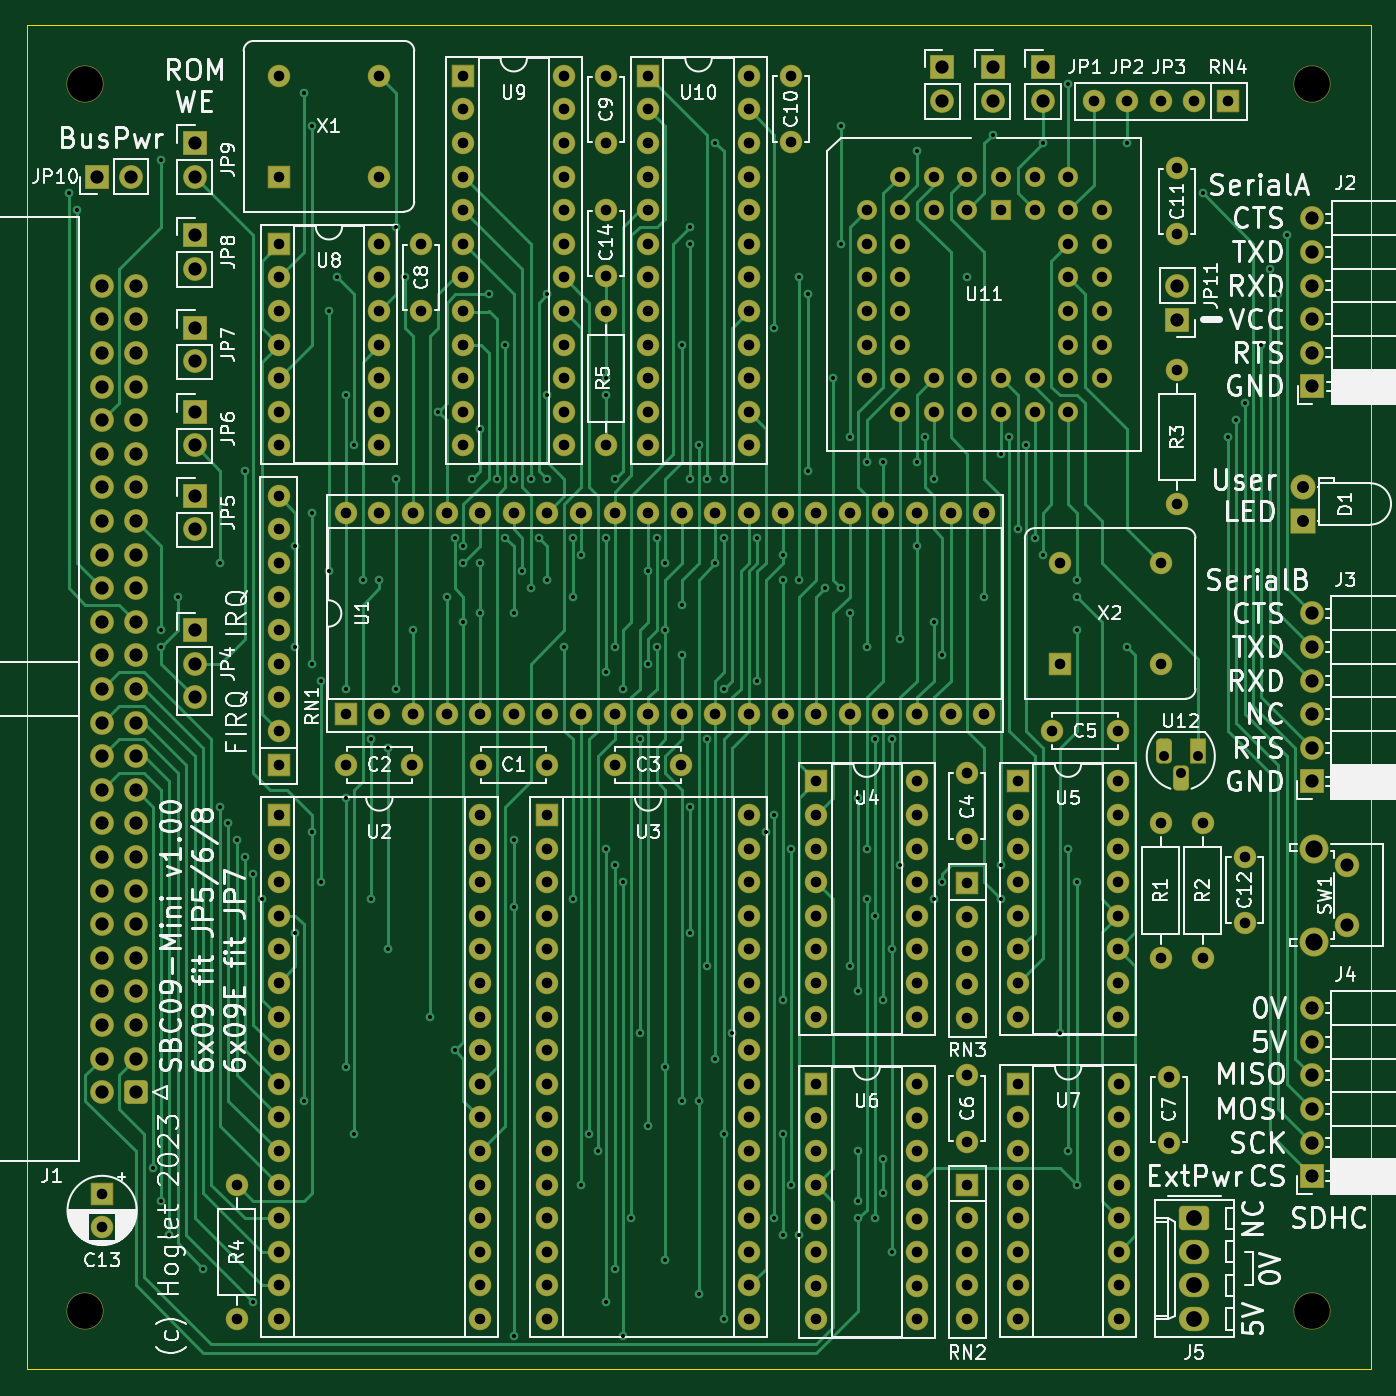
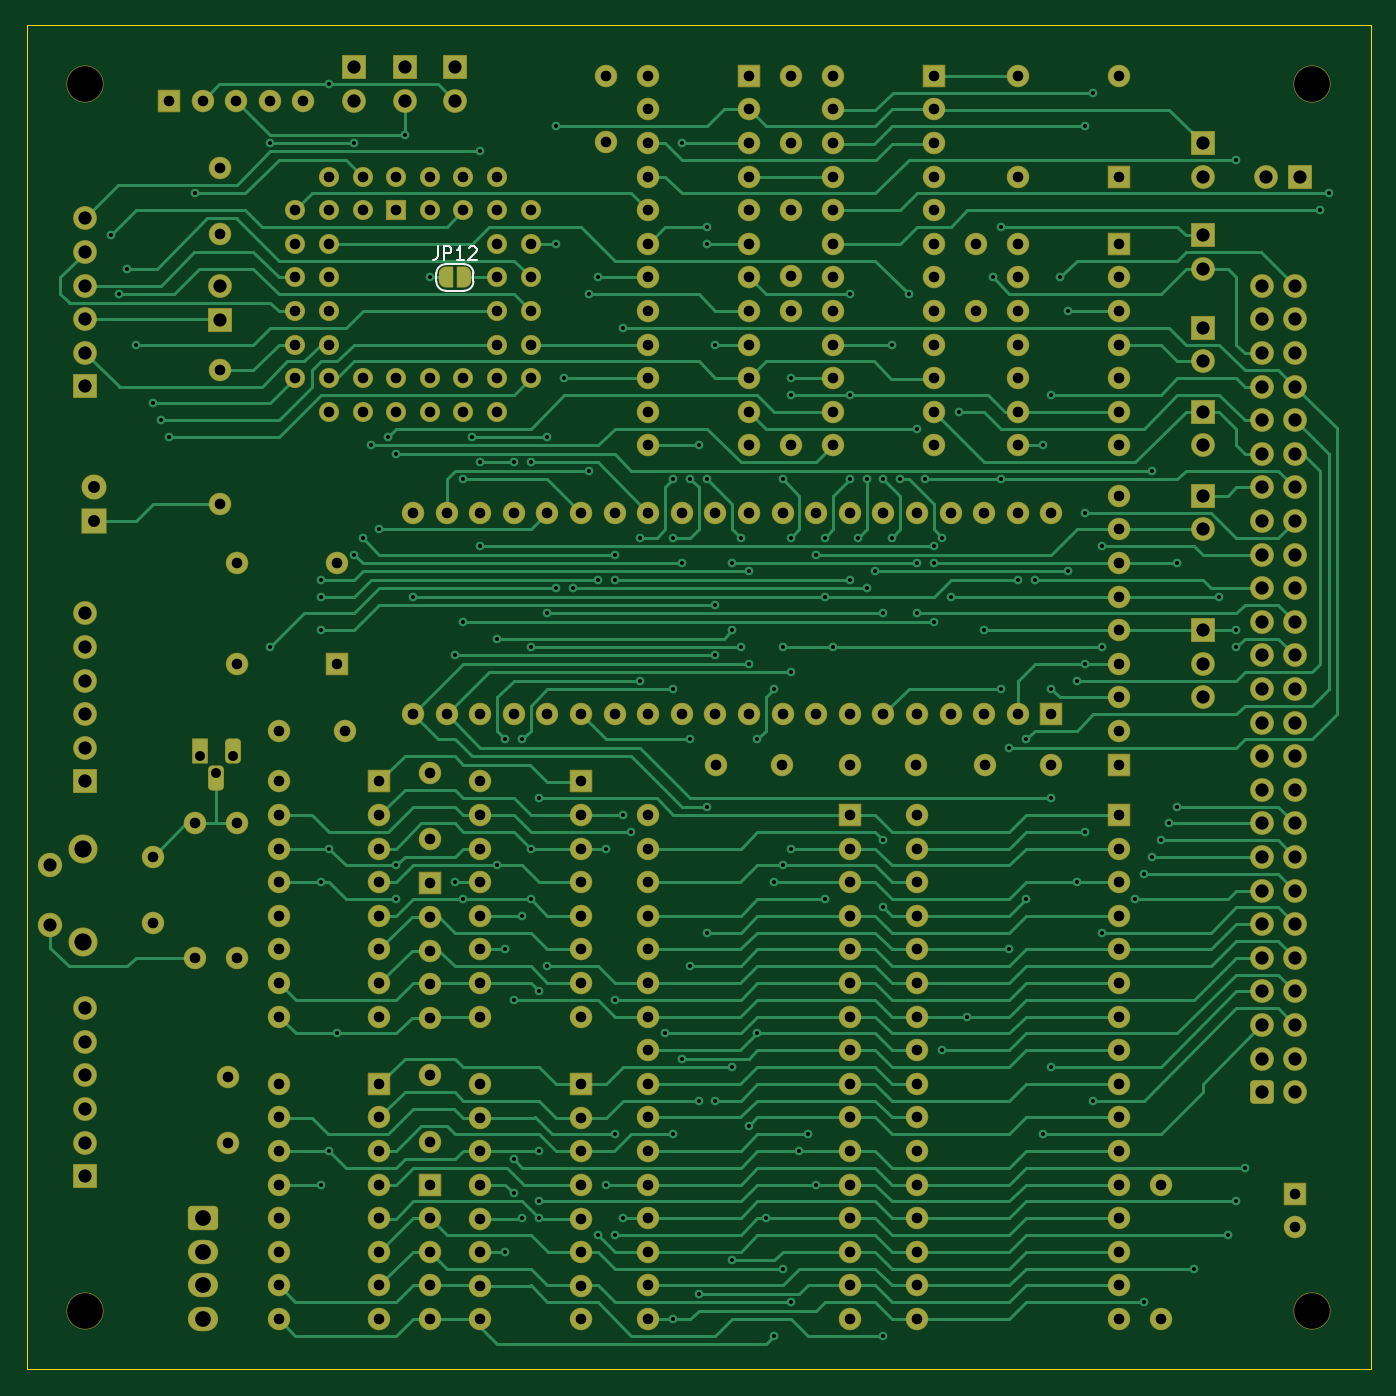
Circuit board: 9 layer files. Board 101.6 x 101.6 mm.
- bottom_copper: sbc09-B_Cu.gbl (64709 bytes)
- bottom_mask: sbc09-B_Mask.gbs (16252 bytes)
- bottom_silk: sbc09-B_Silkscreen.gbo (17676 bytes)
- outline: sbc09-Edge_Cuts.gm1 (778 bytes)
- top_copper: sbc09-F_Cu.gtl (46193 bytes)
- top_mask: sbc09-F_Mask.gts (14641 bytes)
- top_silk: sbc09-F_Silkscreen.gto (132330 bytes)
- drill: sbc09-NPTH.drl (466 bytes)
- drill: sbc09-PTH.drl (11388 bytes)

=== bottom_copper: sbc09-B_Cu.gbl (64709 bytes, source omitted) ===
=== bottom_mask: sbc09-B_Mask.gbs (16252 bytes, source omitted) ===
=== bottom_silk: sbc09-B_Silkscreen.gbo (17676 bytes, source omitted) ===
=== outline: sbc09-Edge_Cuts.gm1 ===
G04 #@! TF.GenerationSoftware,KiCad,Pcbnew,6.0.4-6f826c9f35~116~ubuntu18.04.1*
G04 #@! TF.CreationDate,2023-06-15T13:07:36+01:00*
G04 #@! TF.ProjectId,sbc09,73626330-392e-46b6-9963-61645f706362,rev?*
G04 #@! TF.SameCoordinates,Original*
G04 #@! TF.FileFunction,Profile,NP*
%FSLAX46Y46*%
G04 Gerber Fmt 4.6, Leading zero omitted, Abs format (unit mm)*
G04 Created by KiCad (PCBNEW 6.0.4-6f826c9f35~116~ubuntu18.04.1) date 2023-06-15 13:07:36*
%MOMM*%
%LPD*%
G01*
G04 APERTURE LIST*
G04 #@! TA.AperFunction,Profile*
%ADD10C,0.050000*%
G04 #@! TD*
G04 APERTURE END LIST*
D10*
X95250000Y-44450000D02*
X196850000Y-44450000D01*
X196850000Y-44450000D02*
X196850000Y-146050000D01*
X196850000Y-146050000D02*
X95250000Y-146050000D01*
X95250000Y-146050000D02*
X95250000Y-44450000D01*
M02*

=== top_copper: sbc09-F_Cu.gtl (46193 bytes, source omitted) ===
=== top_mask: sbc09-F_Mask.gts (14641 bytes, source omitted) ===
=== top_silk: sbc09-F_Silkscreen.gto (132330 bytes, source omitted) ===
=== drill: sbc09-NPTH.drl ===
M48
; DRILL file {KiCad 6.0.4-6f826c9f35~116~ubuntu18.04.1} date Thu 15 Jun 2023 13:07:46 BST
; FORMAT={-:-/ absolute / metric / decimal}
; #@! TF.CreationDate,2023-06-15T13:07:46+01:00
; #@! TF.GenerationSoftware,Kicad,Pcbnew,6.0.4-6f826c9f35~116~ubuntu18.04.1
; #@! TF.FileFunction,NonPlated,1,4,NPTH
FMAT,2
METRIC
; #@! TA.AperFunction,NonPlated,NPTH,ComponentDrill
T1C2.700
%
G90
G05
T1
X99.695Y-48.895
X99.695Y-141.605
X192.405Y-48.895
X192.405Y-141.605
T0
M30

=== drill: sbc09-PTH.drl (11388 bytes, source omitted) ===
